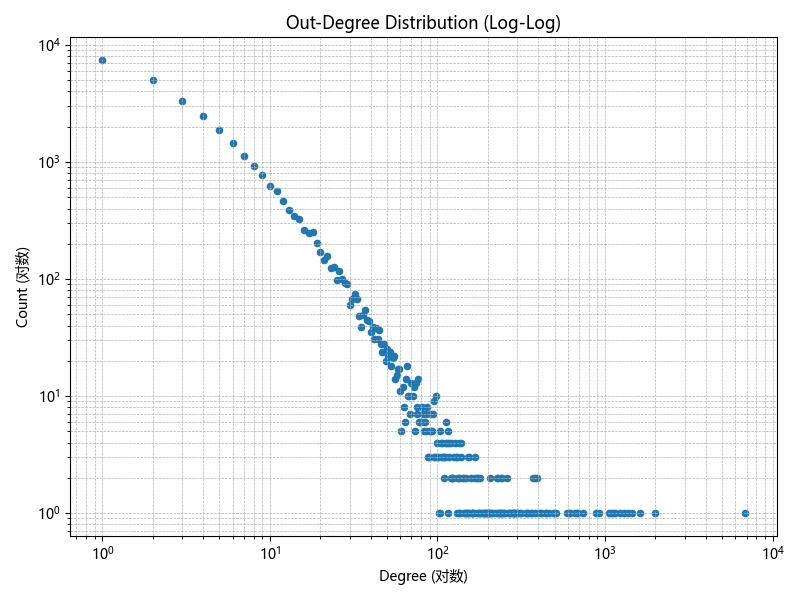

Values plotted in this chart, from the file beside it:
degree, count
0, 6845
1, 7431
2, 4996
3, 3302
4, 2475
5, 1884
6, 1440
7, 1130
8, 929
9, 778
10, 622
11, 565
12, 465
13, 386
14, 344
15, 323
16, 264
17, 249
18, 251
19, 201
20, 169
21, 144
22, 158
23, 123
24, 126
25, 98
26, 116
27, 100
28, 92
29, 91
30, 60
31, 67
32, 75
33, 68
34, 48
35, 39
36, 49
37, 54
38, 45
39, 44
40, 35
41, 39
42, 31
43, 38
44, 31
45, 37
46, 28
47, 24
48, 28
49, 20
50, 25
51, 22
52, 24
53, 18
54, 21
55, 22
56, 14
57, 15
58, 17
59, 17
... 184 more rows
